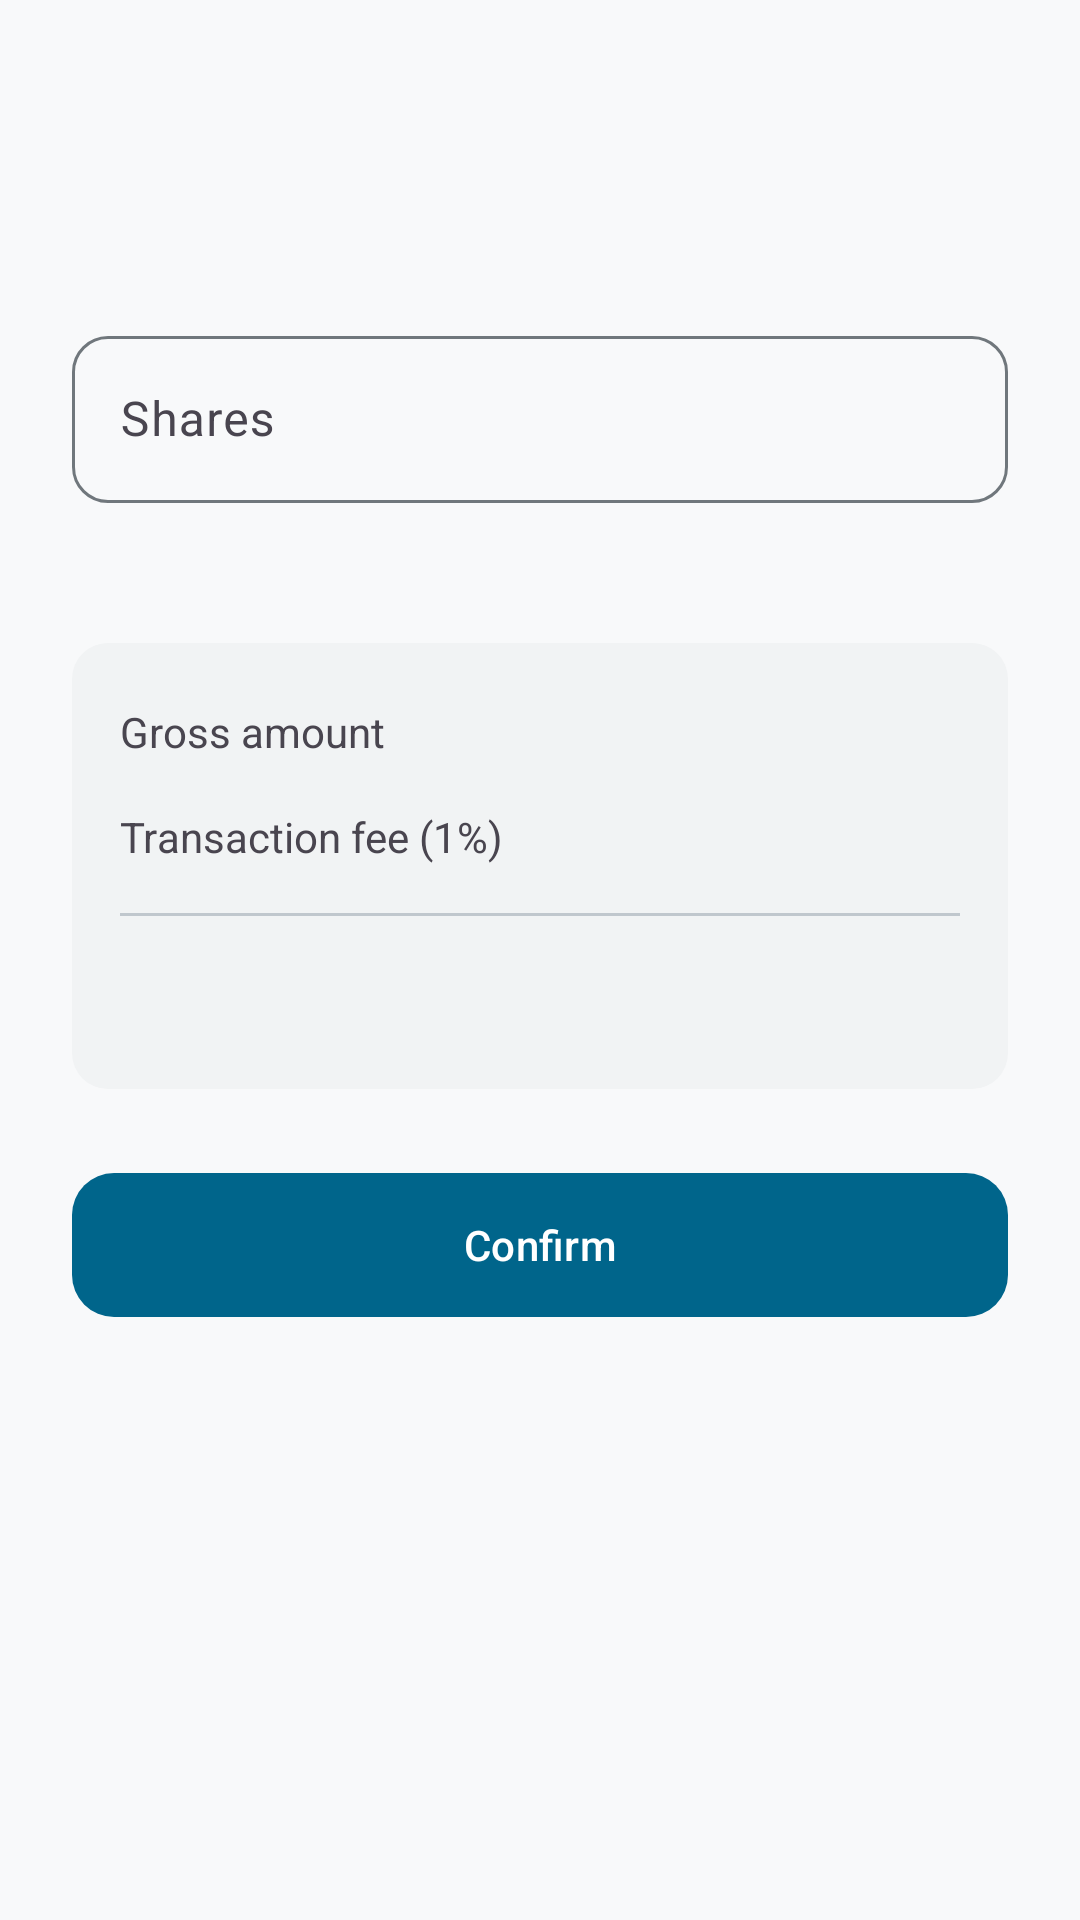

Write the Android layout XML for this screen, with the resource values it uses.
<!-- AndroidManifest.xml: application theme Theme.CasaTrader -->
<!-- res/layout/dialog_trade.xml -->
<?xml version="1.0" encoding="utf-8"?>
<androidx.constraintlayout.widget.ConstraintLayout
    xmlns:android="http://schemas.android.com/apk/res/android"
    xmlns:app="http://schemas.android.com/apk/res-auto"
    android:layout_width="match_parent"
    android:layout_height="wrap_content"
    android:padding="24dp"
    android:background="?attr/colorSurface">

    <View
        android:id="@+id/dragHandle"
        android:layout_width="32dp"
        android:layout_height="4dp"
        android:background="?attr/colorOutlineVariant"
        android:layout_marginTop="-12dp"
        app:layout_constraintTop_toTopOf="parent"
        app:layout_constraintStart_toStartOf="parent"
        app:layout_constraintEnd_toEndOf="parent"/>

    <TextView
        android:id="@+id/headerTv"
        android:layout_width="wrap_content"
        android:layout_height="wrap_content"
        android:textAppearance="?attr/textAppearanceTitleLarge"
        android:textStyle="bold"
        android:layout_marginTop="16dp"
        app:layout_constraintTop_toBottomOf="@id/dragHandle"
        app:layout_constraintStart_toStartOf="parent"/>

    <TextView
        android:id="@+id/subheaderTv"
        android:layout_width="wrap_content"
        android:layout_height="wrap_content"
        android:textAppearance="?attr/textAppearanceBodyMedium"
        android:textColor="?attr/colorOnSurfaceVariant"
        android:layout_marginTop="2dp"
        app:layout_constraintTop_toBottomOf="@id/headerTv"
        app:layout_constraintStart_toStartOf="parent"/>

    <com.google.android.material.textfield.TextInputLayout
        android:id="@+id/sharesLayout"
        style="@style/Widget.App.TextInputLayout"
        android:layout_width="match_parent"
        android:layout_height="wrap_content"
        android:hint="Shares"
        android:layout_marginTop="24dp"
        app:layout_constraintTop_toBottomOf="@id/subheaderTv">
        <com.google.android.material.textfield.TextInputEditText
            android:id="@+id/sharesEt"
            android:layout_width="match_parent"
            android:layout_height="wrap_content"
            android:inputType="number"
            android:textAppearance="?attr/textAppearanceBodyLarge"/>
    </com.google.android.material.textfield.TextInputLayout>

    <TextView
        android:id="@+id/availableTv"
        android:layout_width="wrap_content"
        android:layout_height="wrap_content"
        android:textAppearance="?attr/textAppearanceLabelSmall"
        android:textColor="?attr/colorOnSurfaceVariant"
        android:layout_marginTop="8dp"
        app:layout_constraintTop_toBottomOf="@id/sharesLayout"
        app:layout_constraintStart_toStartOf="parent"/>

    <LinearLayout
        android:id="@+id/breakdownContainer"
        android:layout_width="match_parent"
        android:layout_height="wrap_content"
        android:orientation="vertical"
        android:padding="16dp"
        android:background="@drawable/bg_breakdown_container"
        android:layout_marginTop="24dp"
        app:layout_constraintTop_toBottomOf="@id/availableTv">

        <LinearLayout style="@style/TradeBreakdownRow">
            <TextView style="@style/TradeBreakdownLabel" android:text="Gross amount"/>
            <TextView android:id="@+id/grossTv" style="@style/TradeBreakdownValue"/>
        </LinearLayout>

        <LinearLayout style="@style/TradeBreakdownRow" android:layout_marginTop="8dp">
            <TextView style="@style/TradeBreakdownLabel" android:text="Transaction fee (1%)"/>
            <TextView android:id="@+id/feeTv" style="@style/TradeBreakdownValue"/>
        </LinearLayout>

        <View
            android:layout_width="match_parent"
            android:layout_height="1dp"
            android:background="?attr/colorOutlineVariant"
            android:layout_marginVertical="12dp"/>

        <LinearLayout style="@style/TradeBreakdownRow">
            <TextView android:id="@+id/totalLabelTv" style="@style/TradeBreakdownLabel" android:textAppearance="?attr/textAppearanceTitleMedium" android:textStyle="bold" android:textColor="?attr/colorOnSurface"/>
            <TextView android:id="@+id/totalTv" style="@style/TradeBreakdownValue" android:textAppearance="?attr/textAppearanceTitleMedium" android:textColor="?attr/colorPrimary"/>
        </LinearLayout>
    </LinearLayout>

    <TextView
        android:id="@+id/dialogErrorTv"
        android:layout_width="match_parent"
        android:layout_height="wrap_content"
        android:textColor="?attr/colorError"
        android:textAppearance="?attr/textAppearanceLabelSmall"
        android:gravity="center"
        android:visibility="gone"
        android:layout_marginTop="16dp"
        app:layout_constraintTop_toBottomOf="@id/breakdownContainer"/>

    <com.google.android.material.button.MaterialButton
        android:id="@+id/confirmBtn"
        style="@style/Widget.App.Button"
        android:layout_width="match_parent"
        android:layout_height="wrap_content"
        android:text="Confirm"
        android:layout_marginTop="24dp"
        app:layout_constraintTop_toBottomOf="@id/dialogErrorTv"/>

    <ProgressBar
        android:id="@+id/dialogLoadingPb"
        android:layout_width="wrap_content"
        android:layout_height="wrap_content"
        android:visibility="gone"
        app:layout_constraintTop_toTopOf="@id/confirmBtn"
        app:layout_constraintBottom_toBottomOf="@id/confirmBtn"
        app:layout_constraintStart_toStartOf="@id/confirmBtn"
        app:layout_constraintEnd_toEndOf="@id/confirmBtn"/>

</androidx.constraintlayout.widget.ConstraintLayout>
<!-- resources referenced by this layout -->
<resources>
  <!-- drawable bg_breakdown_container (drawable) -->
  <?xml version="1.0" encoding="utf-8"?>
  <shape xmlns:android="http://schemas.android.com/apk/res/android"
      android:shape="rectangle">
      <solid android:color="?attr/colorSurfaceContainerLow"/>
      <corners android:radius="12dp"/>
  </shape>
  <style name="TradeBreakdownLabel">
          <item name="android:layout_width">0dp</item>
          <item name="android:layout_height">wrap_content</item>
          <item name="android:layout_weight">1</item>
          <item name="android:textColor">?attr/colorOnSurfaceVariant</item>
      </style>
  <style name="TradeBreakdownRow">
          <item name="android:layout_width">match_parent</item>
          <item name="android:layout_height">wrap_content</item>
          <item name="android:orientation">horizontal</item>
      </style>
  <style name="TradeBreakdownValue">
          <item name="android:layout_width">wrap_content</item>
          <item name="android:layout_height">wrap_content</item>
          <item name="android:textStyle">bold</item>
      </style>
  <style name="Widget.App.Button" parent="Widget.Material3.Button">
          <item name="cornerRadius">14dp</item>
          <item name="android:minHeight">56dp</item>
      </style>
  <style name="Widget.App.TextInputLayout" parent="Widget.Material3.TextInputLayout.OutlinedBox">
          <item name="boxCornerRadiusTopStart">12dp</item>
          <item name="boxCornerRadiusTopEnd">12dp</item>
          <item name="boxCornerRadiusBottomStart">12dp</item>
          <item name="boxCornerRadiusBottomEnd">12dp</item>
      </style>
  <style name="Theme.CasaTrader" parent="Base.Theme.CasaTrader" />
  <color name="md_theme_primary">#00658B</color>
  <color name="md_theme_onPrimary">#FFFFFF</color>
  <color name="md_theme_primaryContainer">#C5E7FF</color>
  <color name="md_theme_onPrimaryContainer">#001E2D</color>
  <color name="md_theme_secondary">#4F606E</color>
  <color name="md_theme_surface">#F8F9FA</color>
  <color name="md_theme_onSurface">#191C1E</color>
  <color name="md_theme_surfaceContainerLowest">#FFFFFF</color>
  <color name="md_theme_surfaceContainerLow">#F1F3F4</color>
  <color name="md_theme_surfaceContainer">#E8EAED</color>
  <color name="md_theme_surfaceContainerHigh">#DADCE0</color>
  <color name="md_theme_outline">#70777C</color>
  <color name="md_theme_outlineVariant">#C0C7CD</color>
  <color name="md_theme_error">#BA1A1A</color>
  <color name="md_theme_onError">#FFFFFF</color>
  <style name="Theme.App.BottomSheetDialog" parent="Theme.Material3.DayNight.BottomSheetDialog">
          <item name="bottomSheetStyle">@style/Widget.App.BottomSheet</item>
      </style>
  <style name="Widget.App.BottomSheet" parent="Widget.Material3.BottomSheet">
          <item name="shapeAppearance">@style/ShapeAppearance.App.BottomSheet</item>
          <item name="backgroundTint">?attr/colorSurface</item>
      </style>
  <style name="ShapeAppearance.App.BottomSheet" parent="ShapeAppearance.Material3.LargeComponent">
          <item name="cornerSizeTopLeft">24dp</item>
          <item name="cornerSizeTopRight">24dp</item>
          <item name="cornerSizeBottomLeft">0dp</item>
          <item name="cornerSizeBottomRight">0dp</item>
      </style>
</resources>
